Photos from the image-classification dataset "New dataset" in the GitHub repository lazyxgenius/hbridgefaultdetection. Its 9 classes are: no fault, fault type 1 variant a, fault type 1 variant b, fault type 2 variant a, fault type 2 variant b, fault type 3 variant a, fault type 3 variant b, fault type 4 variant a, fault type 4 variant b.

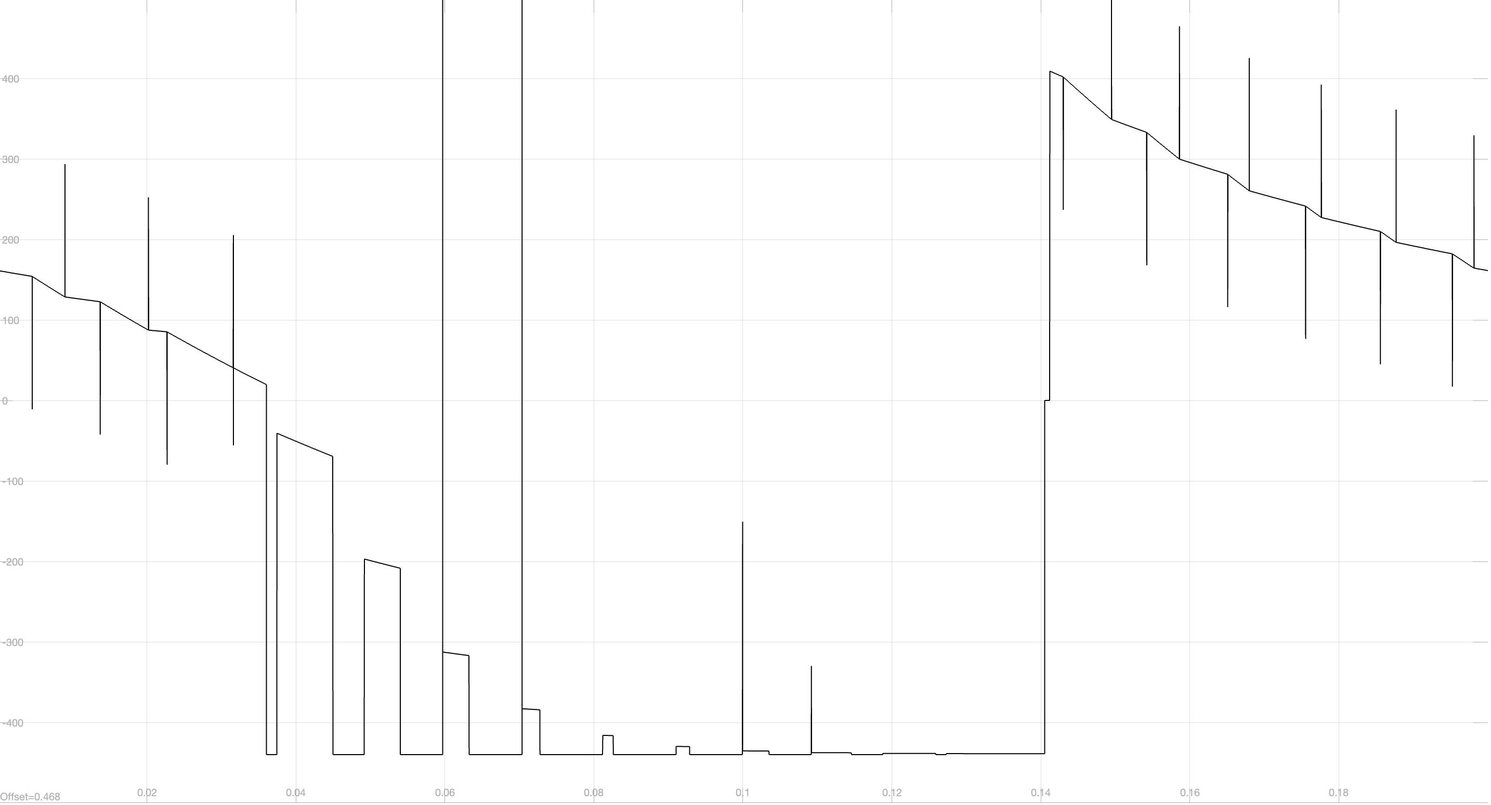
Label: fault type 1 variant b

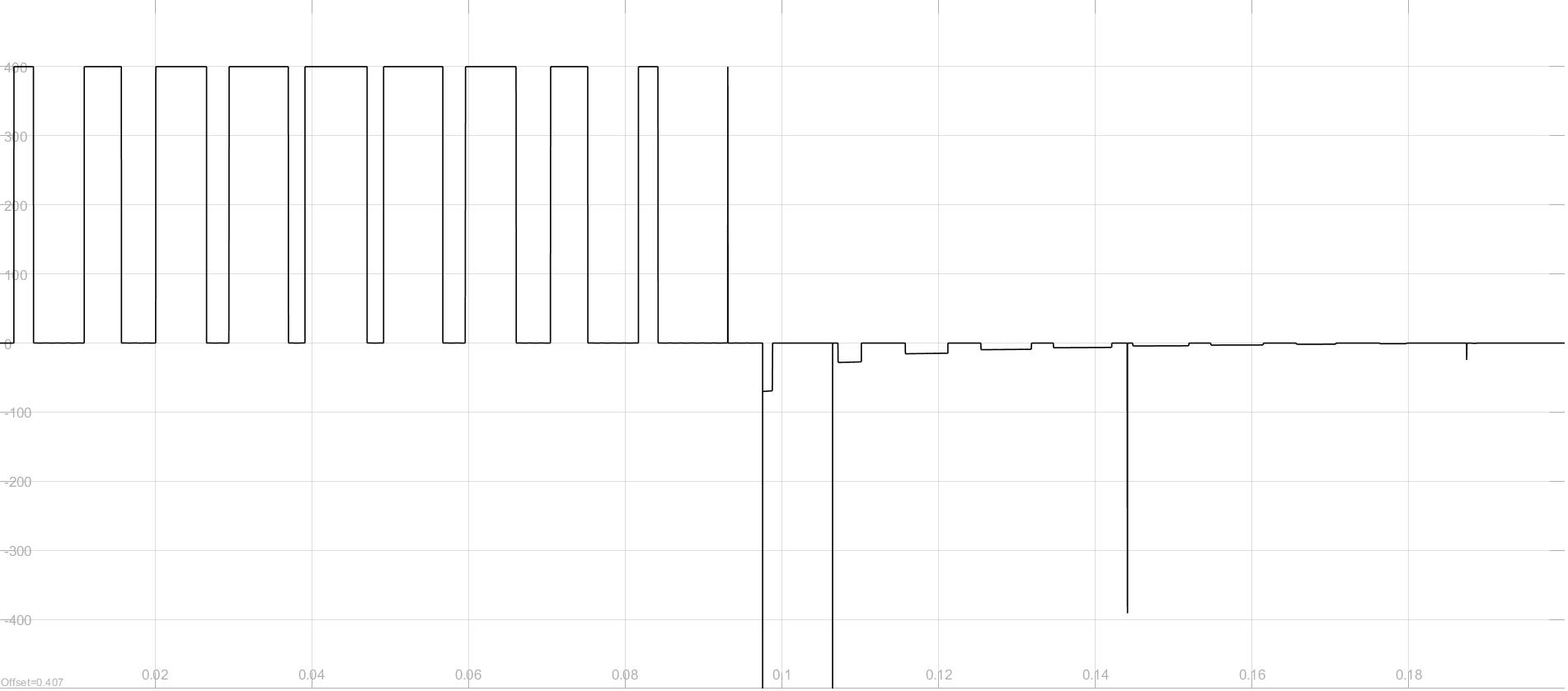
Label: fault type 2 variant b

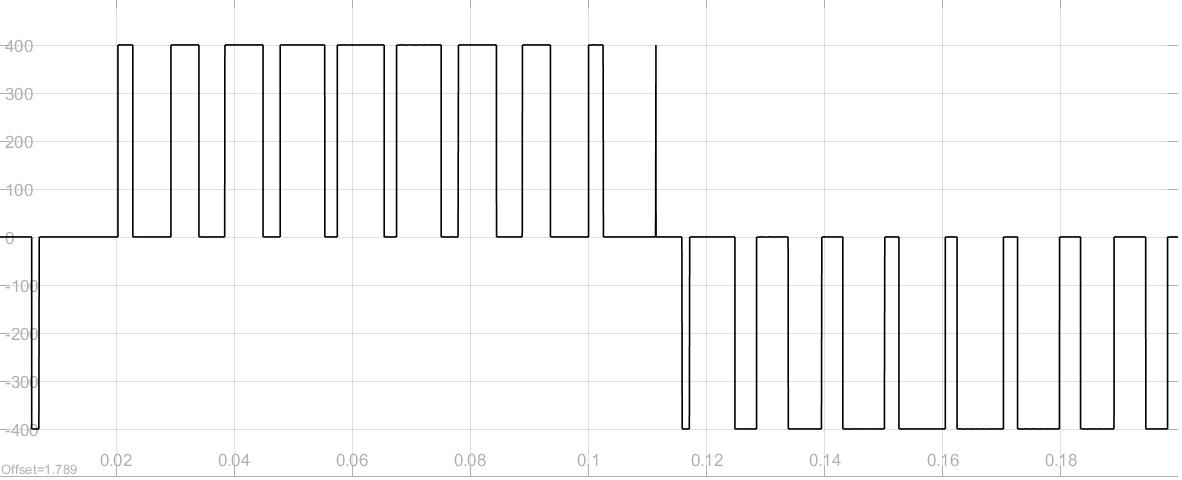
Label: no fault

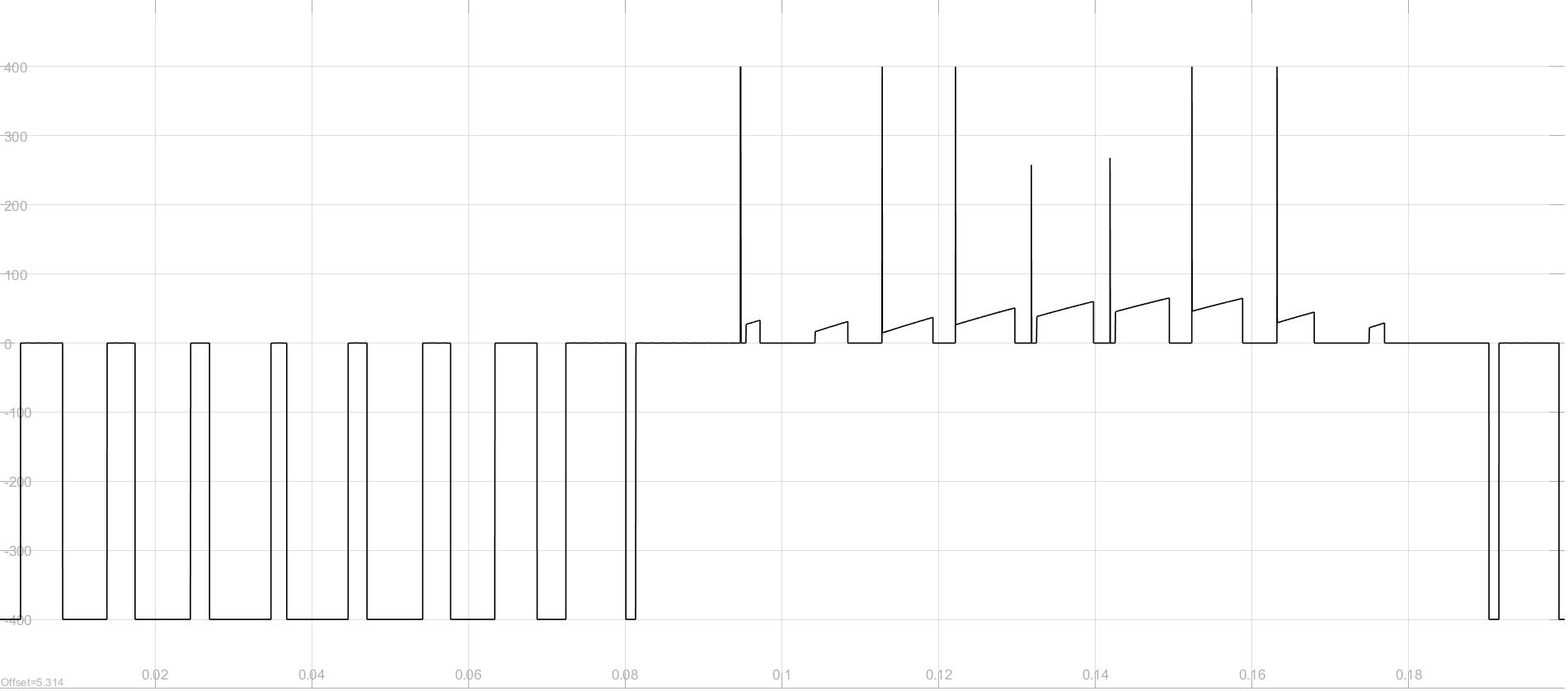
Label: fault type 4 variant a

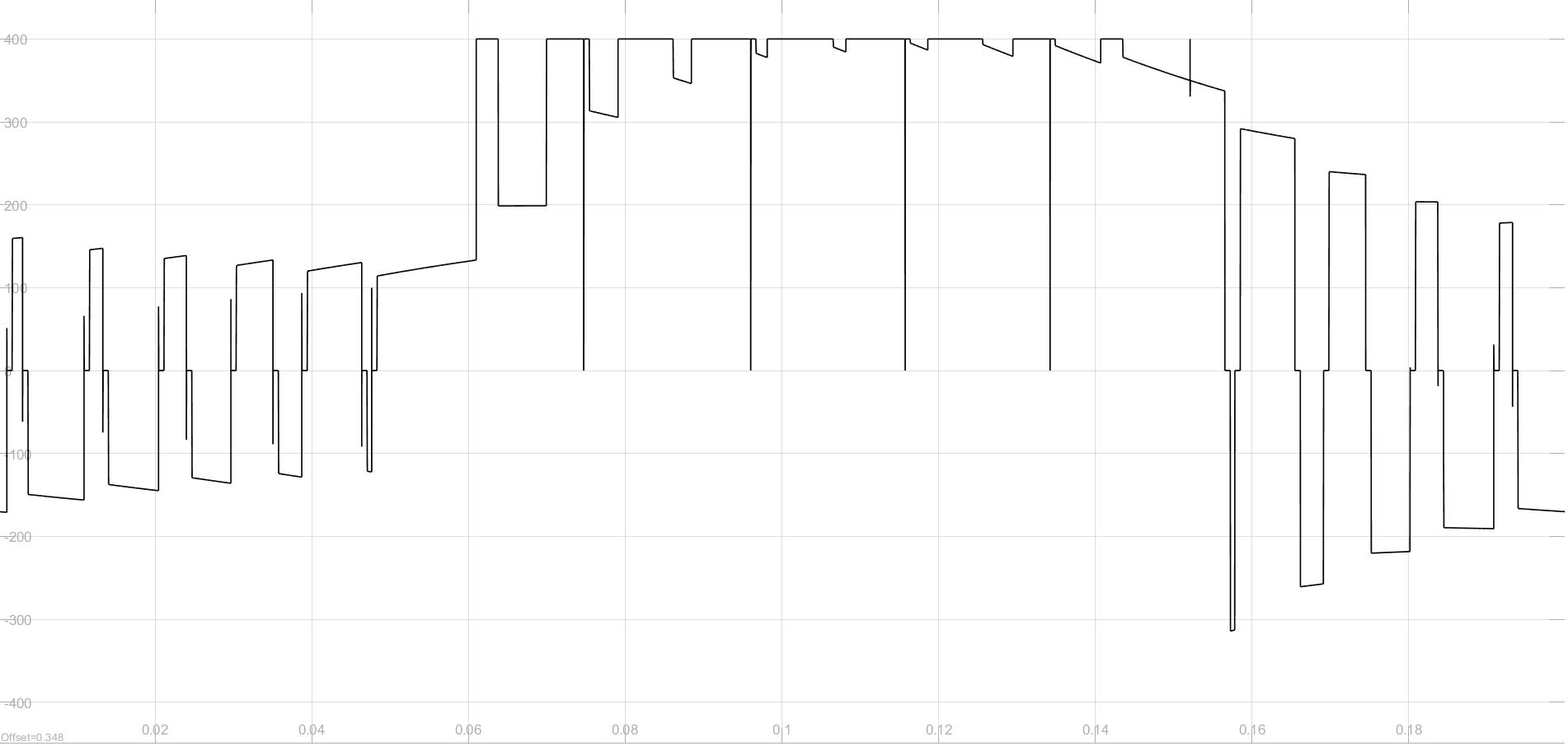
Label: fault type 3 variant a

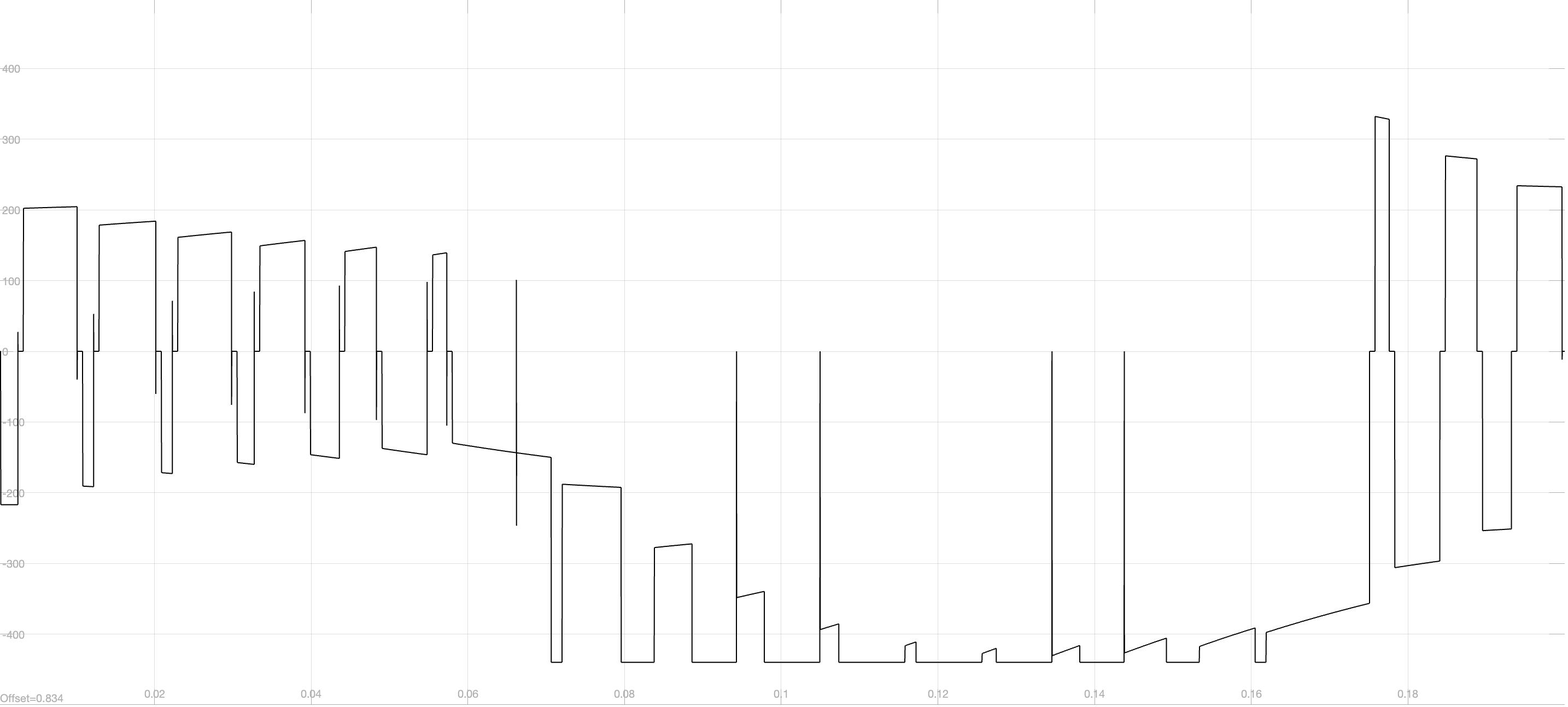
Label: fault type 1 variant a
